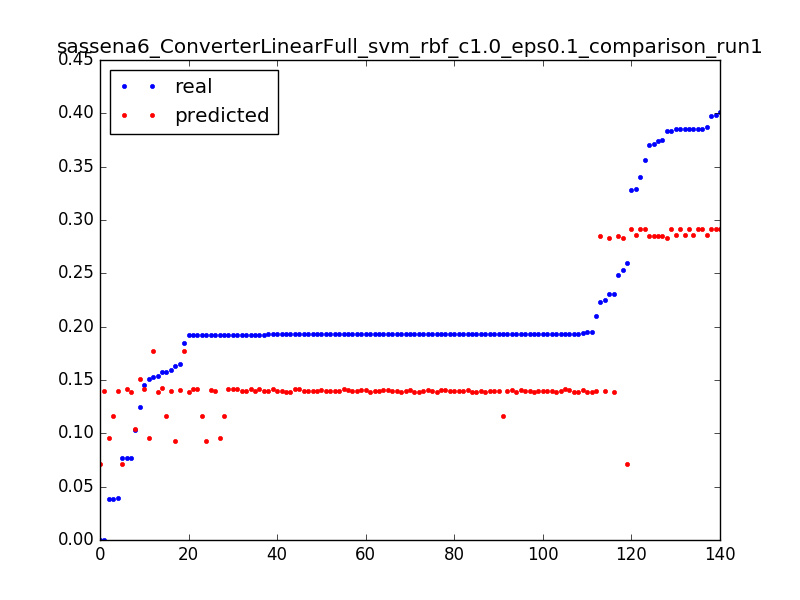

Data behind this chart, as committed beside it:
0.1506656543730017, 0.0958434068301, 0.0031847133757961785
0.1924, 0.0958, 0.006369
0.03846, 0.09575, 0.009554
1.0693242939786348e-06, 0.07088, 0.003185
0.2593, 0.07083, 0.006369
0.07672, 0.07078, 0.009554
1.0693242939786348e-06, 0.1401, 0.003185
0.03971, 0.1401, 0.006369
0.2101, 0.14, 0.009554
0.1923, 0.1399, 0.01274
0.1927, 0.1399, 0.01592
0.1926, 0.1398, 0.01911
0.1929, 0.1398, 0.02229
0.1927, 0.1397, 0.02548
0.1927, 0.1397, 0.02866
0.1927, 0.1396, 0.03185
0.1927, 0.1395, 0.03503
0.1927, 0.1395, 0.03822
0.1927, 0.1394, 0.0414
0.1593, 0.1394, 0.04459
0.2252, 0.1393, 0.04777
0.1928, 0.1392, 0.05096
0.1542, 0.1392, 0.05414
0.2307, 0.1391, 0.05732
0.1927, 0.1391, 0.06051
0.1949, 0.139, 0.06369
0.1927, 0.139, 0.06688
0.1918, 0.1389, 0.07006
0.1927, 0.1388, 0.07325
0.1576, 0.1421, 0.003185
0.1919, 0.142, 0.006369
0.1925, 0.142, 0.009554
0.1926, 0.1419, 0.01274
0.1926, 0.1418, 0.01592
0.1927, 0.1418, 0.01911
0.1927, 0.1417, 0.02229
0.1927, 0.1417, 0.02548
0.1927, 0.1416, 0.02866
0.1927, 0.1415, 0.03185
0.07708, 0.1415, 0.03503
0.1247, 0.151, 0.003185
0.1029, 0.1042, 0.003185
0.3289, 0.2862, 0.003185
0.3869, 0.2861, 0.006369
0.3849, 0.2861, 0.009554
0.3852, 0.286, 0.01274
0.3853, 0.286, 0.01592
0.2534, 0.2831, 0.003185
0.3833, 0.283, 0.006369
0.2307, 0.283, 0.009554
0.1578, 0.1164, 0.003185
0.192, 0.1164, 0.006369
0.1924, 0.1163, 0.009554
0.1928, 0.1163, 0.01274
0.03852, 0.1162, 0.01592
0.1629, 0.09251, 0.003185
0.192, 0.09245, 0.006369
0.1452, 0.1413, 0.003185
0.1919, 0.1413, 0.006369
0.1925, 0.1412, 0.009554
0.1931, 0.1411, 0.01274
... 80 more rows
